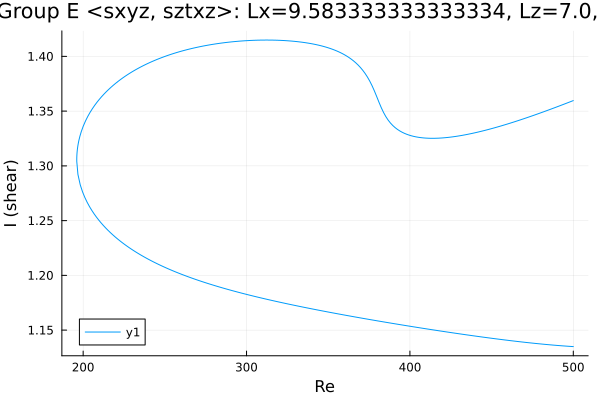

The file beside this chart, header and first rows:
Re, shear
500.0, 1.36
499.3, 1.359
497.9, 1.358
496.5, 1.358
495.1, 1.357
493.6, 1.356
492.2, 1.355
490.8, 1.354
489.4, 1.354
488, 1.353
486.6, 1.352
485.2, 1.351
483.7, 1.35
482.3, 1.35
480.9, 1.349
479.5, 1.348
478.1, 1.347
476.7, 1.347
475.3, 1.346
473.8, 1.345
472.4, 1.344
471, 1.344
469.6, 1.343
468.2, 1.342
466.8, 1.342
465.4, 1.341
463.9, 1.34
462.5, 1.34
461.1, 1.339
459.7, 1.338
458.3, 1.338
456.9, 1.337
455.5, 1.336
454, 1.336
453.4, 1.335
452, 1.335
450.6, 1.334
449.2, 1.334
447.8, 1.333
447.5, 1.333
446.1, 1.332
444.7, 1.332
443.3, 1.331
441.8, 1.331
440.4, 1.33
439, 1.33
437.6, 1.33
436.2, 1.329
434.8, 1.329
433.4, 1.328
432, 1.328
430.5, 1.328
429.1, 1.327
427.7, 1.327
426.3, 1.327
424.9, 1.326
423.5, 1.326
422.1, 1.326
420.6, 1.326
419.2, 1.325
... 444 more rows
